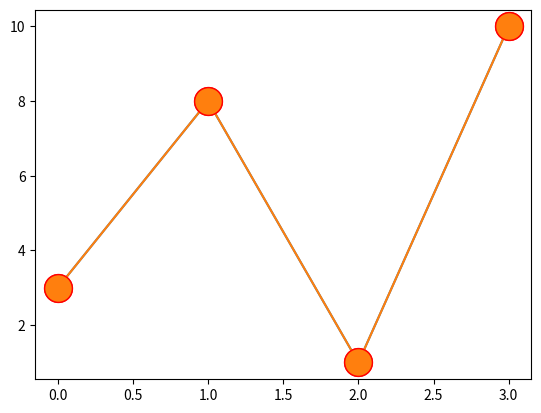

The script that saved this image:
# Marker Size - ms

# import matplotlib.pyplot as plt 
# import numpy as np 
# ypoints = np.array([3,8,1,10])
# plt.plot(ypoints, marker = 'o', ms = 20)
# plt.show()


# Marker Edge Color - mec
import matplotlib.pyplot as plt 
import numpy as np 
ypoints = np.array([3,8,1,10])
plt.plot(ypoints, marker = 'o', ms = 20, mec = 'r')
plt.show()



# Marker face color - mfc
import matplotlib.pyplot as plt 
import numpy as np 
ypoints = np.array([3,8,1,10])
plt.plot(ypoints, marker = 'o', ms = 20, mec = 'r')
plt.show()